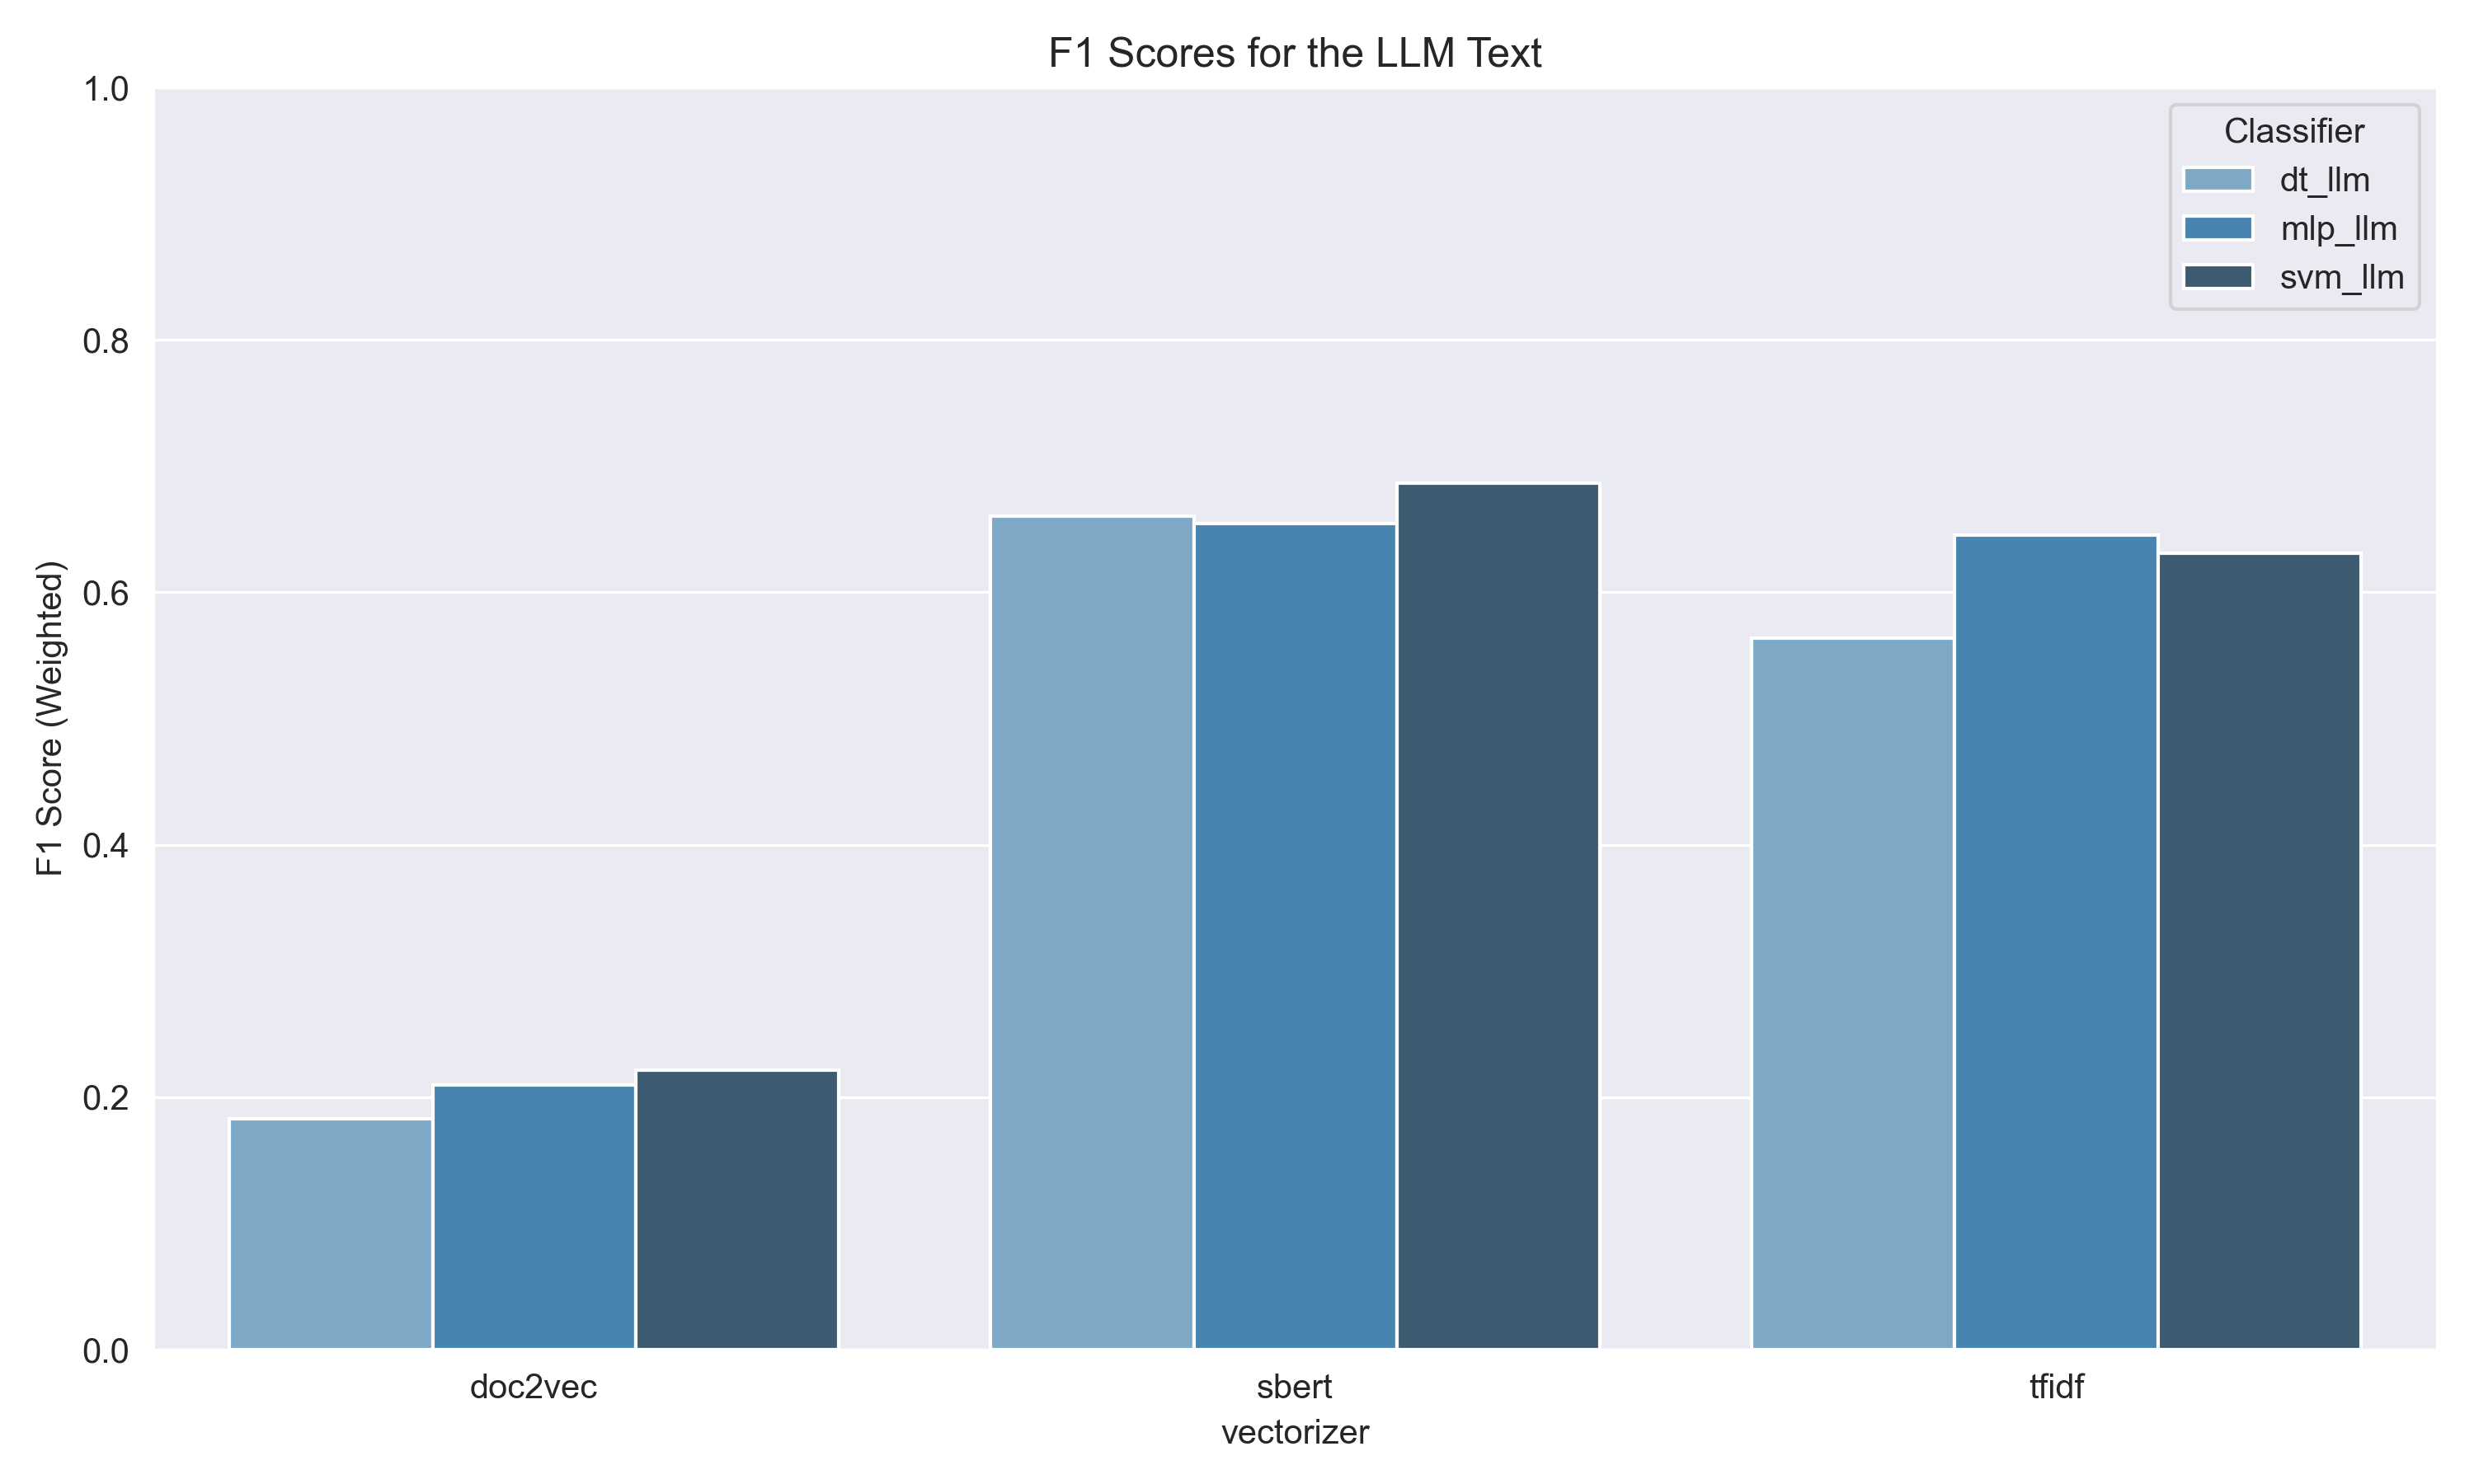

Data behind this chart, as committed beside it:
vectorizer, model_name, f1_score
doc2vec, dt_llm, 0.1832
doc2vec, mlp_llm, 0.2095
doc2vec, svm_llm, 0.2217
sbert, dt_llm, 0.6606
sbert, mlp_llm, 0.6546
sbert, svm_llm, 0.6867
tfidf, dt_llm, 0.564
tfidf, mlp_llm, 0.6451
tfidf, svm_llm, 0.6313
